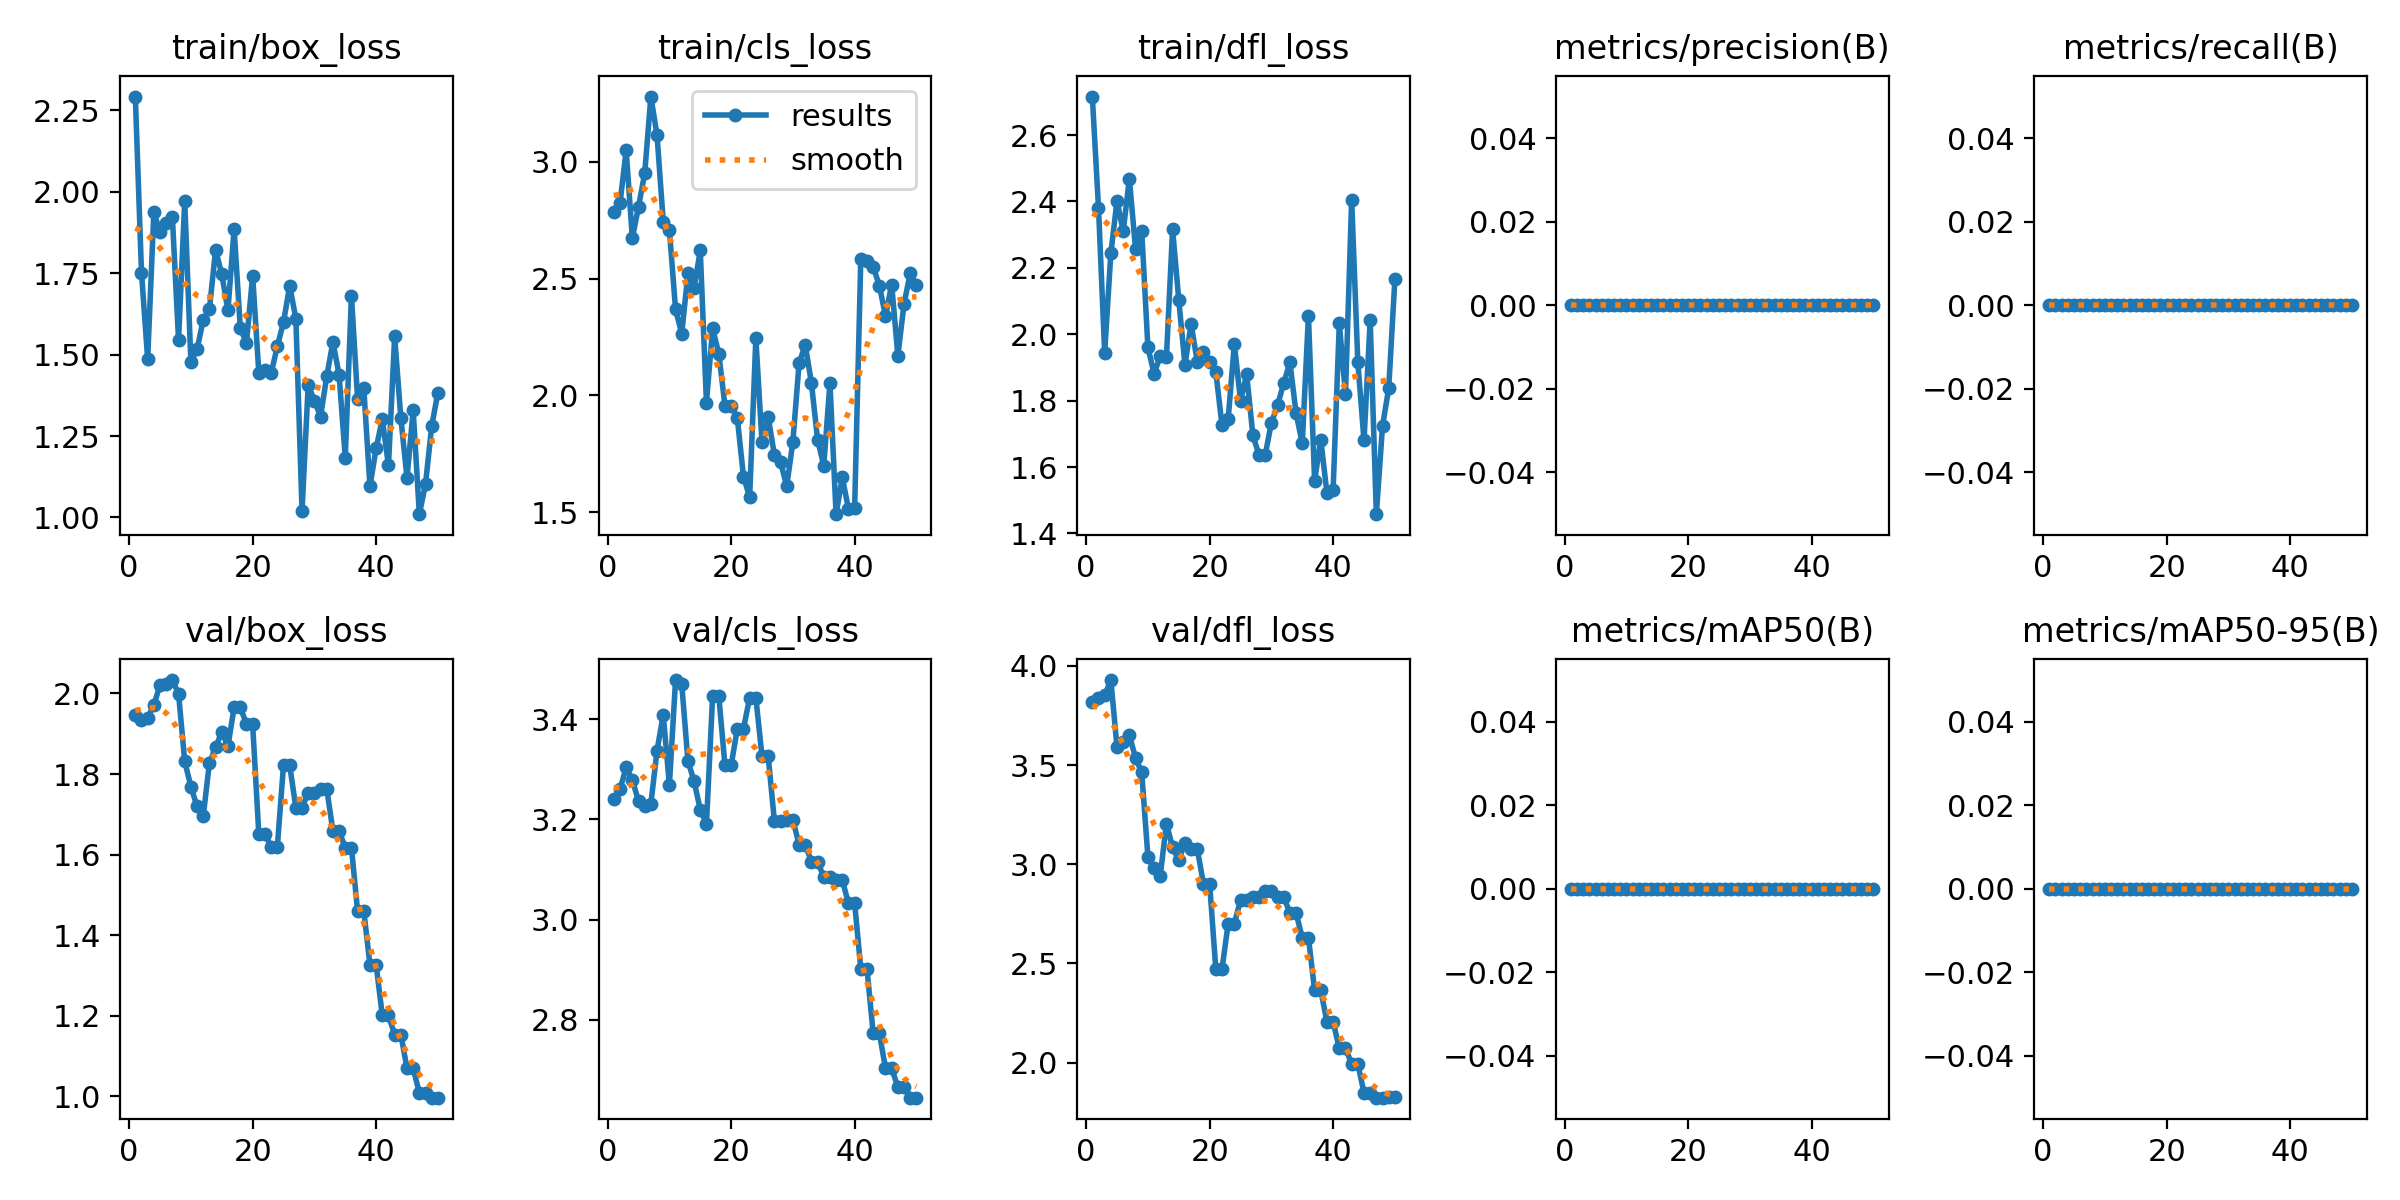

The file beside this chart, header and first rows:
epoch, time, train/box_loss, train/cls_loss, train/dfl_loss, metrics/precision(B), metrics/recall(B), metrics/mAP50(B), metrics/mAP50-95(B), val/box_loss, val/cls_loss, val/dfl_loss, lr/pg0, lr/pg1, lr/pg2
1, 2.207, 2.293, 2.787, 2.716, 0, 0, 0, 0, 1.947, 3.24, 3.82, 0, 0, 0
2, 2.768, 1.752, 2.823, 2.381, 0, 0, 0, 0, 1.934, 3.26, 3.84, 1.9604e-05, 1.9604e-05, 1.9604e-05
3, 3.315, 1.486, 3.049, 1.944, 0, 0, 0, 0, 1.939, 3.304, 3.852, 3.8416e-05, 3.8416e-05, 3.8416e-05
4, 3.828, 1.938, 2.673, 2.244, 0, 0, 0, 0, 1.972, 3.279, 3.929, 5.6436e-05, 5.6436e-05, 5.6436e-05
5, 4.497, 1.877, 2.808, 2.402, 0, 0, 0, 0, 2.02, 3.237, 3.59, 7.3664e-05, 7.3664e-05, 7.3664e-05
6, 5.23, 1.905, 2.951, 2.31, 0, 0, 0, 0, 2.023, 3.227, 3.619, 9.01e-05, 9.01e-05, 9.01e-05
7, 5.917, 1.922, 3.28, 2.468, 0, 0, 0, 0, 2.033, 3.231, 3.65, 0.0001057, 0.0001057, 0.0001057
8, 6.65, 1.544, 3.114, 2.256, 0, 0, 0, 0, 1.999, 3.338, 3.537, 0.0001206, 0.0001206, 0.0001206
9, 7.372, 1.972, 2.745, 2.312, 0, 0, 0, 0, 1.831, 3.409, 3.463, 0.0001347, 0.0001347, 0.0001347
10, 8.125, 1.477, 2.709, 1.961, 0, 0, 0, 0, 1.769, 3.269, 3.038, 0.0001479, 0.0001479, 0.0001479
11, 8.837, 1.516, 2.368, 1.881, 0, 0, 0, 0, 1.72, 3.479, 2.979, 0.0001604, 0.0001604, 0.0001604
12, 9.592, 1.606, 2.265, 1.934, 0, 0, 0, 0, 1.695, 3.47, 2.942, 0.0001721, 0.0001721, 0.0001721
13, 10.28, 1.639, 2.522, 1.93, 0, 0, 0, 0, 1.828, 3.317, 3.205, 0.000183, 0.000183, 0.000183
14, 10.96, 1.822, 2.462, 2.316, 0, 0, 0, 0, 1.866, 3.276, 3.085, 0.0001931, 0.0001931, 0.0001931
15, 11.72, 1.747, 2.621, 2.104, 0, 0, 0, 0, 1.905, 3.22, 3.02, 0.0002024, 0.0002024, 0.0002024
16, 12.47, 1.636, 1.97, 1.908, 0, 0, 0, 0, 1.868, 3.191, 3.11, 0.0002109, 0.0002109, 0.0002109
17, 13.17, 1.886, 2.288, 2.03, 0, 0, 0, 0, 1.966, 3.447, 3.077, 0.0002186, 0.0002186, 0.0002186
18, 13.87, 1.582, 2.179, 1.918, 0, 0, 0, 0, 1.966, 3.447, 3.077, 0.0002256, 0.0002256, 0.0002256
19, 14.64, 1.535, 1.956, 1.948, 0, 0, 0, 0, 1.924, 3.308, 2.901, 0.0002317, 0.0002317, 0.0002317
20, 15.34, 1.743, 1.957, 1.917, 0, 0, 0, 0, 1.924, 3.308, 2.901, 0.000237, 0.000237, 0.000237
21, 16.07, 1.445, 1.904, 1.887, 0, 0, 0, 0, 1.651, 3.381, 2.471, 0.0002416, 0.0002416, 0.0002416
22, 16.77, 1.454, 1.652, 1.726, 0, 0, 0, 0, 1.651, 3.381, 2.471, 0.0002454, 0.0002454, 0.0002454
23, 17.47, 1.443, 1.565, 1.745, 0, 0, 0, 0, 1.619, 3.444, 2.701, 0.0002483, 0.0002483, 0.0002483
24, 18.17, 1.526, 2.244, 1.97, 0, 0, 0, 0, 1.619, 3.444, 2.701, 0.0002505, 0.0002505, 0.0002505
25, 18.92, 1.599, 1.799, 1.8, 0, 0, 0, 0, 1.822, 3.326, 2.82, 0.0002519, 0.0002519, 0.0002519
26, 19.58, 1.712, 1.907, 1.879, 0, 0, 0, 0, 1.822, 3.326, 2.82, 0.0002525, 0.0002525, 0.0002525
27, 20.35, 1.611, 1.747, 1.696, 0, 0, 0, 0, 1.716, 3.198, 2.834, 0.0002523, 0.0002523, 0.0002523
28, 20.99, 1.02, 1.715, 1.636, 0, 0, 0, 0, 1.716, 3.198, 2.834, 0.0002513, 0.0002513, 0.0002513
29, 21.71, 1.407, 1.612, 1.636, 0, 0, 0, 0, 1.754, 3.2, 2.867, 0.0002495, 0.0002495, 0.0002495
30, 22.43, 1.359, 1.802, 1.733, 0, 0, 0, 0, 1.754, 3.2, 2.867, 0.000247, 0.000247, 0.000247
31, 23.19, 1.31, 2.137, 1.786, 0, 0, 0, 0, 1.763, 3.15, 2.836, 0.0002436, 0.0002436, 0.0002436
32, 23.9, 1.433, 2.216, 1.853, 0, 0, 0, 0, 1.763, 3.15, 2.836, 0.0002394, 0.0002394, 0.0002394
33, 24.66, 1.539, 2.054, 1.915, 0, 0, 0, 0, 1.659, 3.116, 2.754, 0.0002345, 0.0002345, 0.0002345
34, 25.37, 1.439, 1.811, 1.762, 0, 0, 0, 0, 1.659, 3.116, 2.754, 0.0002288, 0.0002288, 0.0002288
35, 26.17, 1.184, 1.7, 1.671, 0, 0, 0, 0, 1.617, 3.085, 2.63, 0.0002222, 0.0002222, 0.0002222
36, 26.87, 1.681, 2.053, 2.056, 0, 0, 0, 0, 1.617, 3.085, 2.63, 0.0002149, 0.0002149, 0.0002149
37, 27.63, 1.363, 1.492, 1.559, 0, 0, 0, 0, 1.46, 3.079, 2.364, 0.0002068, 0.0002068, 0.0002068
38, 28.33, 1.398, 1.649, 1.683, 0, 0, 0, 0, 1.46, 3.079, 2.364, 0.0001979, 0.0001979, 0.0001979
39, 29.1, 1.096, 1.514, 1.521, 0, 0, 0, 0, 1.327, 3.033, 2.205, 0.0001882, 0.0001882, 0.0001882
40, 29.82, 1.212, 1.518, 1.532, 0, 0, 0, 0, 1.327, 3.033, 2.205, 0.0001777, 0.0001777, 0.0001777
41, 36, 1.302, 2.585, 2.032, 0, 0, 0, 0, 1.201, 2.902, 2.072, 0.0001664, 0.0001664, 0.0001664
42, 36.74, 1.159, 2.577, 1.819, 0, 0, 0, 0, 1.201, 2.902, 2.072, 0.0001543, 0.0001543, 0.0001543
43, 37.5, 1.556, 2.551, 2.406, 0, 0, 0, 0, 1.154, 2.773, 1.994, 0.0001415, 0.0001415, 0.0001415
44, 38.16, 1.306, 2.47, 1.916, 0, 0, 0, 0, 1.154, 2.773, 1.994, 0.0001278, 0.0001278, 0.0001278
45, 38.87, 1.121, 2.34, 1.68, 0, 0, 0, 0, 1.07, 2.703, 1.847, 0.0001133, 0.0001133, 0.0001133
46, 39.54, 1.329, 2.475, 2.042, 0, 0, 0, 0, 1.07, 2.703, 1.847, 9.81e-05, 9.81e-05, 9.81e-05
47, 40.26, 1.01, 2.17, 1.458, 0, 0, 0, 0, 1.009, 2.665, 1.823, 8.2064e-05, 8.2064e-05, 8.2064e-05
48, 40.91, 1.103, 2.391, 1.724, 0, 0, 0, 0, 1.009, 2.665, 1.823, 6.5236e-05, 6.5236e-05, 6.5236e-05
49, 41.58, 1.28, 2.523, 1.837, 0, 0, 0, 0, 0.9969, 2.644, 1.824, 4.7616e-05, 4.7616e-05, 4.7616e-05
50, 42.23, 1.384, 2.474, 2.165, 0, 0, 0, 0, 0.9969, 2.644, 1.824, 2.9204e-05, 2.9204e-05, 2.9204e-05
